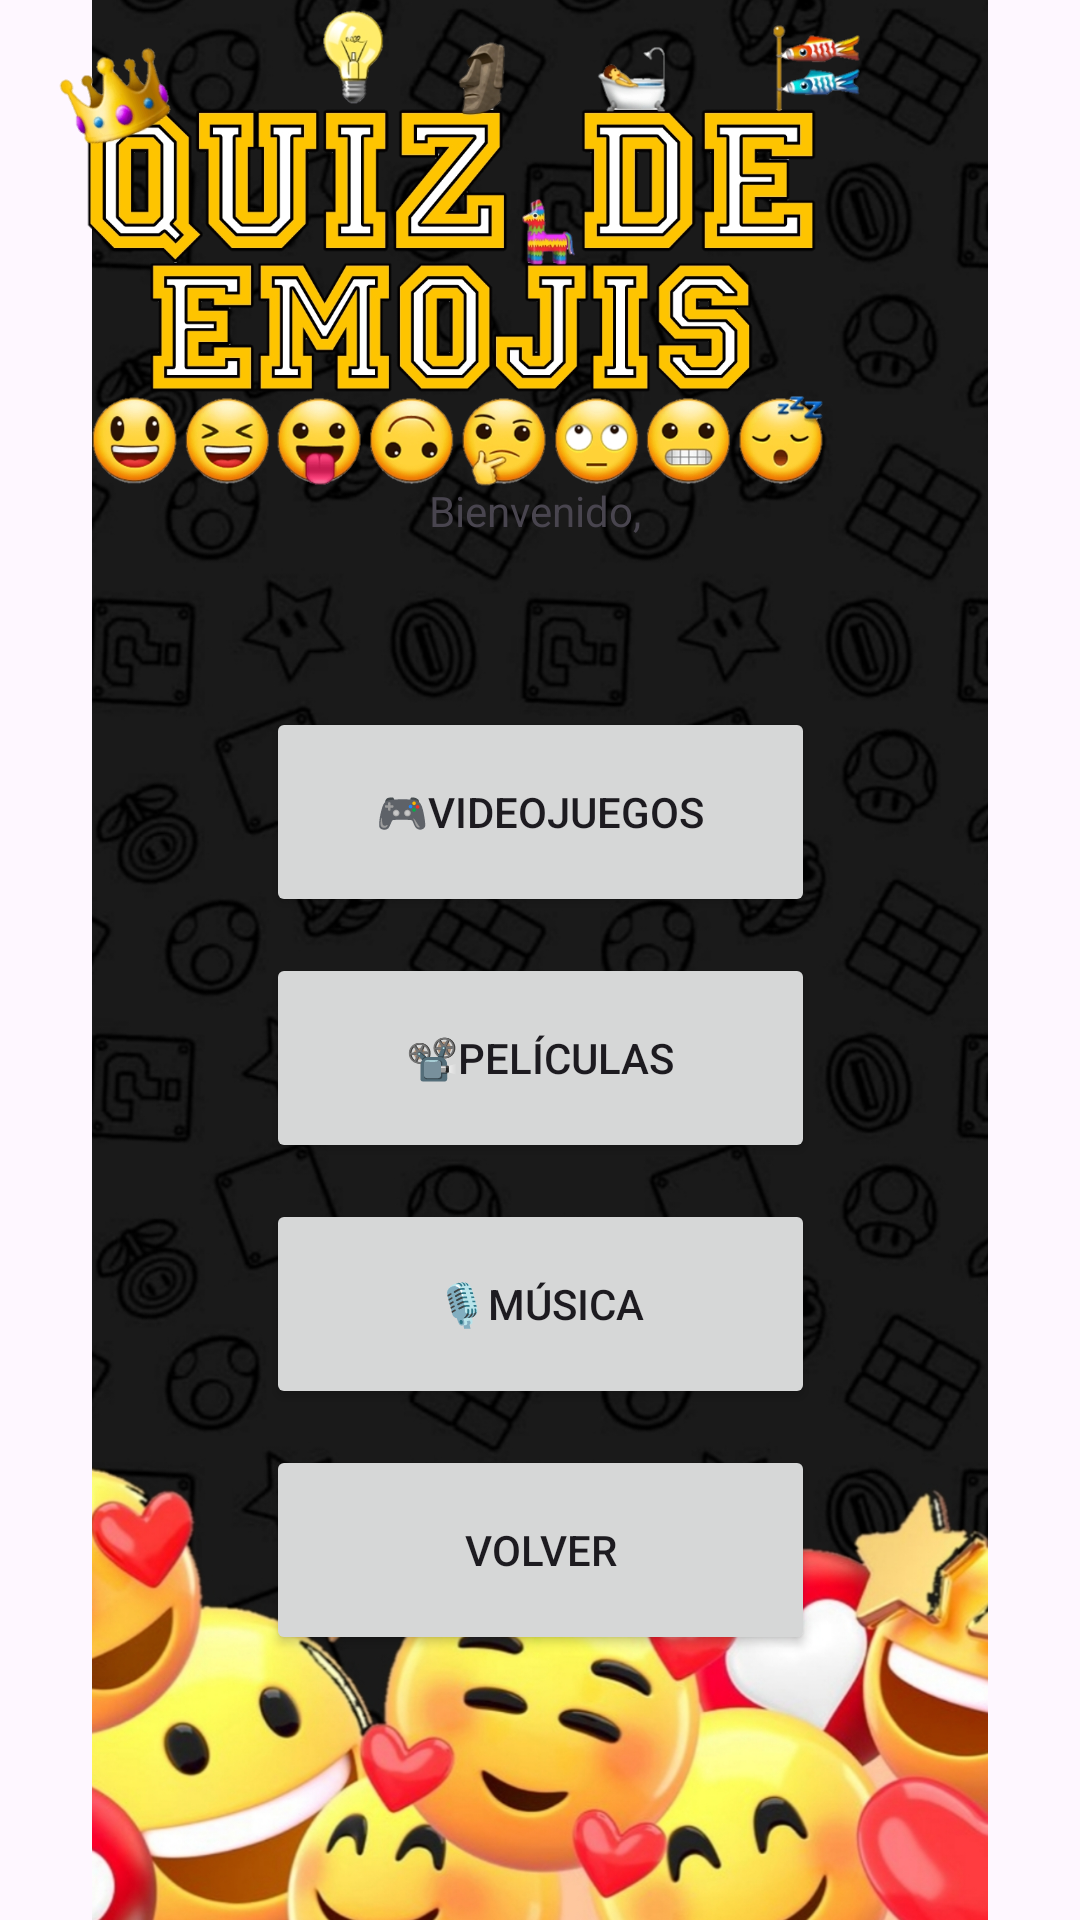

Write the Android layout XML for this screen, with the resource values it uses.
<!-- AndroidManifest.xml: application theme Theme.ACT4APEzequiel_Palleros -->
<!-- res/layout/activity_menu.xml -->
<?xml version="1.0" encoding="utf-8"?>
<androidx.constraintlayout.widget.ConstraintLayout xmlns:android="http://schemas.android.com/apk/res/android"
    xmlns:app="http://schemas.android.com/apk/res-auto"
    xmlns:tools="http://schemas.android.com/tools"
    android:id="@+id/main"
    android:layout_width="match_parent"
    android:layout_height="match_parent"
    tools:context=".MenuActivity">

    
    <ImageView
        android:id="@+id/wallpaper2"
        android:layout_width="wrap_content"
        android:layout_height="wrap_content"
        app:layout_constraintBottom_toBottomOf="parent"
        app:layout_constraintEnd_toEndOf="parent"
        app:layout_constraintStart_toStartOf="parent"
        app:layout_constraintTop_toTopOf="parent"
        app:srcCompat="@drawable/wallpaper2" />

    
    <ImageView
        android:id="@+id/logo2"
        android:layout_width="414dp"
        android:layout_height="167dp"
        app:layout_constraintEnd_toEndOf="parent"
        app:layout_constraintHorizontal_bias="1.0"
        app:layout_constraintStart_toStartOf="parent"
        app:srcCompat="@drawable/logo"
        tools:ignore="MissingConstraints"
        tools:layout_editor_absoluteY="50dp" />

    
    <TextView
        android:id="@+id/textView"
        android:layout_width="wrap_content"
        android:layout_height="wrap_content"
        android:layout_marginBottom="500dp"
        android:text="Bienvenido, "
        app:layout_constraintBottom_toBottomOf="parent"
        app:layout_constraintEnd_toEndOf="parent"
        app:layout_constraintStart_toStartOf="parent"
        app:layout_constraintTop_toBottomOf="@+id/logo2"
        app:layout_constraintVertical_bias="0.14" />

    
    <Button
        android:id="@+id/buttonVideojuegos"
        android:layout_width="183dp"
        android:layout_height="70dp"
        android:layout_marginTop="56dp"
        android:text="🎮Videojuegos"
        app:layout_constraintEnd_toEndOf="parent"
        app:layout_constraintStart_toStartOf="parent"
        app:layout_constraintTop_toBottomOf="@+id/textView" />

    
    <Button
        android:id="@+id/buttonPeliculas"
        android:layout_width="183dp"
        android:layout_height="70dp"
        android:layout_marginTop="12dp"
        android:text="📽Películas"
        app:layout_constraintEnd_toEndOf="parent"
        app:layout_constraintStart_toStartOf="parent"
        app:layout_constraintTop_toBottomOf="@+id/buttonVideojuegos" />

    
    <Button
        android:id="@+id/buttonMusica"
        android:layout_width="183dp"
        android:layout_height="70dp"
        android:layout_marginTop="12dp"
        android:text="🎙Música"
        app:layout_constraintEnd_toEndOf="parent"
        app:layout_constraintStart_toStartOf="parent"
        app:layout_constraintTop_toBottomOf="@+id/buttonPeliculas" />

    
    <Button
        android:id="@+id/buttonVolver"
        android:layout_width="183dp"
        android:layout_height="70dp"
        android:layout_marginTop="12dp"
        android:text="Volver"
        app:layout_constraintEnd_toEndOf="parent"
        app:layout_constraintStart_toStartOf="parent"
        app:layout_constraintTop_toBottomOf="@+id/buttonMusica" />

</androidx.constraintlayout.widget.ConstraintLayout>
<!-- resources referenced by this layout -->
<resources>
  <!-- drawable logo: png bitmap (drawable, 370314 bytes) -->
  <!-- drawable wallpaper2: jpg bitmap (drawable, 562373 bytes) -->
  <style name="Theme.ACT4APEzequiel_Palleros" parent="Base.Theme.ACT4APEzequiel_Palleros" />
  <style name="Base.Theme.ACT4APEzequiel_Palleros" parent="Theme.Material3.DayNight.NoActionBar">
          
          
      </style>
</resources>
